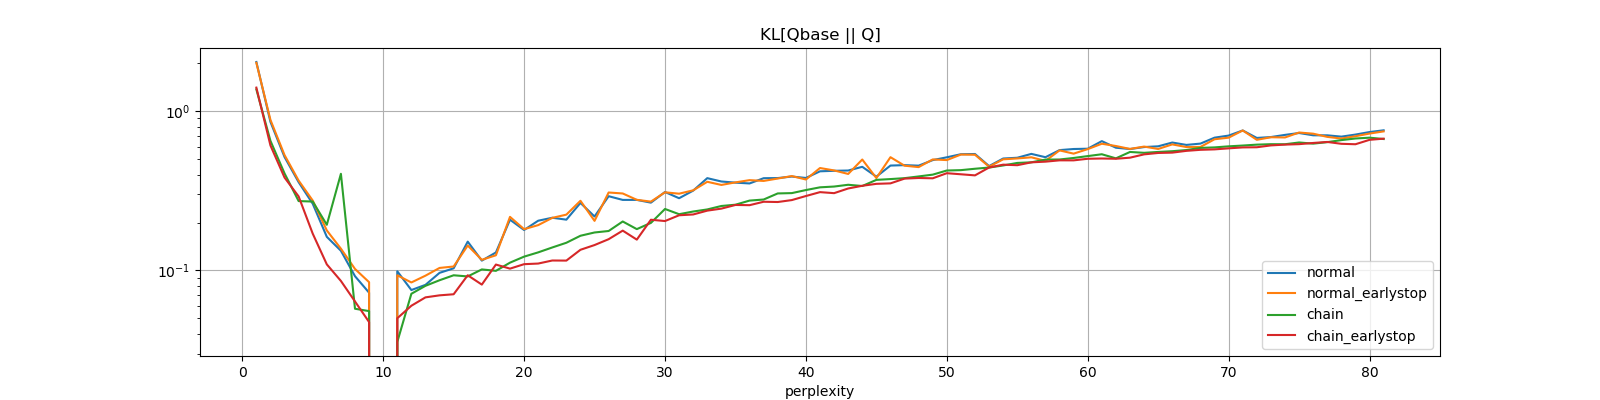

Values plotted in this chart, from the file beside it:
perplexity, normal, normal_earlystop, chain, chain_earlystop
1, 2.037, 2.013, 1.371, 1.406
2, 0.8569, 0.8816, 0.6514, 0.6094
3, 0.5157, 0.5303, 0.4067, 0.3831
4, 0.3586, 0.3668, 0.2728, 0.2916
5, 0.2624, 0.2748, 0.2709, 0.1703
6, 0.1627, 0.1784, 0.1936, 0.1092
7, 0.133, 0.137, 0.4047, 0.08596
8, 0.09206, 0.1022, 0.05752, 0.0639
9, 0.07253, 0.08445, 0.05558, 0.04745
10, 0.0, 0.0, 0.0, 0.0
11, 0.0989, 0.09328, 0.03557, 0.05012
12, 0.07537, 0.08412, 0.07142, 0.06007
13, 0.08123, 0.09278, 0.08012, 0.0678
14, 0.09664, 0.1038, 0.08684, 0.06981
15, 0.1032, 0.1059, 0.09331, 0.07092
16, 0.1517, 0.1434, 0.09176, 0.09332
17, 0.1153, 0.1167, 0.1016, 0.08155
18, 0.1298, 0.1246, 0.09949, 0.109
19, 0.2084, 0.2171, 0.112, 0.1027
20, 0.1796, 0.1817, 0.1222, 0.1095
21, 0.2053, 0.1927, 0.1299, 0.1105
22, 0.2143, 0.214, 0.1395, 0.1155
23, 0.2085, 0.2242, 0.1493, 0.1154
24, 0.2656, 0.274, 0.1652, 0.1349
25, 0.2182, 0.2049, 0.1732, 0.1444
26, 0.2926, 0.3087, 0.177, 0.1572
27, 0.2774, 0.3045, 0.2031, 0.1779
28, 0.2774, 0.2777, 0.1818, 0.1562
29, 0.2666, 0.2706, 0.199, 0.2083
30, 0.311, 0.3096, 0.2433, 0.2044
31, 0.2842, 0.3035, 0.2256, 0.2222
32, 0.3173, 0.3186, 0.2345, 0.2248
33, 0.38, 0.3605, 0.2417, 0.2376
34, 0.362, 0.3444, 0.2541, 0.2446
35, 0.3561, 0.3574, 0.2588, 0.2578
36, 0.3519, 0.3691, 0.2747, 0.2571
37, 0.3796, 0.365, 0.279, 0.2701
38, 0.3804, 0.3778, 0.3046, 0.2691
39, 0.3888, 0.3916, 0.3061, 0.2767
40, 0.381, 0.3726, 0.3199, 0.2934
41, 0.4195, 0.4399, 0.3327, 0.3104
42, 0.4225, 0.4248, 0.3365, 0.3058
43, 0.4242, 0.4037, 0.3452, 0.3273
44, 0.4476, 0.4974, 0.3391, 0.3402
45, 0.3881, 0.3804, 0.3706, 0.3499
46, 0.4558, 0.5144, 0.3749, 0.3523
47, 0.4585, 0.455, 0.3799, 0.3774
48, 0.4552, 0.4458, 0.3895, 0.3808
49, 0.4931, 0.4979, 0.3997, 0.3791
50, 0.5136, 0.4933, 0.4243, 0.4081
51, 0.537, 0.5344, 0.4266, 0.4018
52, 0.5386, 0.5329, 0.4352, 0.3955
53, 0.4523, 0.4483, 0.4429, 0.4432
54, 0.5046, 0.4989, 0.4565, 0.4617
55, 0.5103, 0.5052, 0.4734, 0.4581
56, 0.5396, 0.5135, 0.4776, 0.4775
57, 0.5143, 0.4875, 0.4968, 0.4823
58, 0.5698, 0.5675, 0.4975, 0.4915
59, 0.579, 0.5415, 0.5086, 0.4914
60, 0.5815, 0.5781, 0.5226, 0.5028
... 21 more rows
